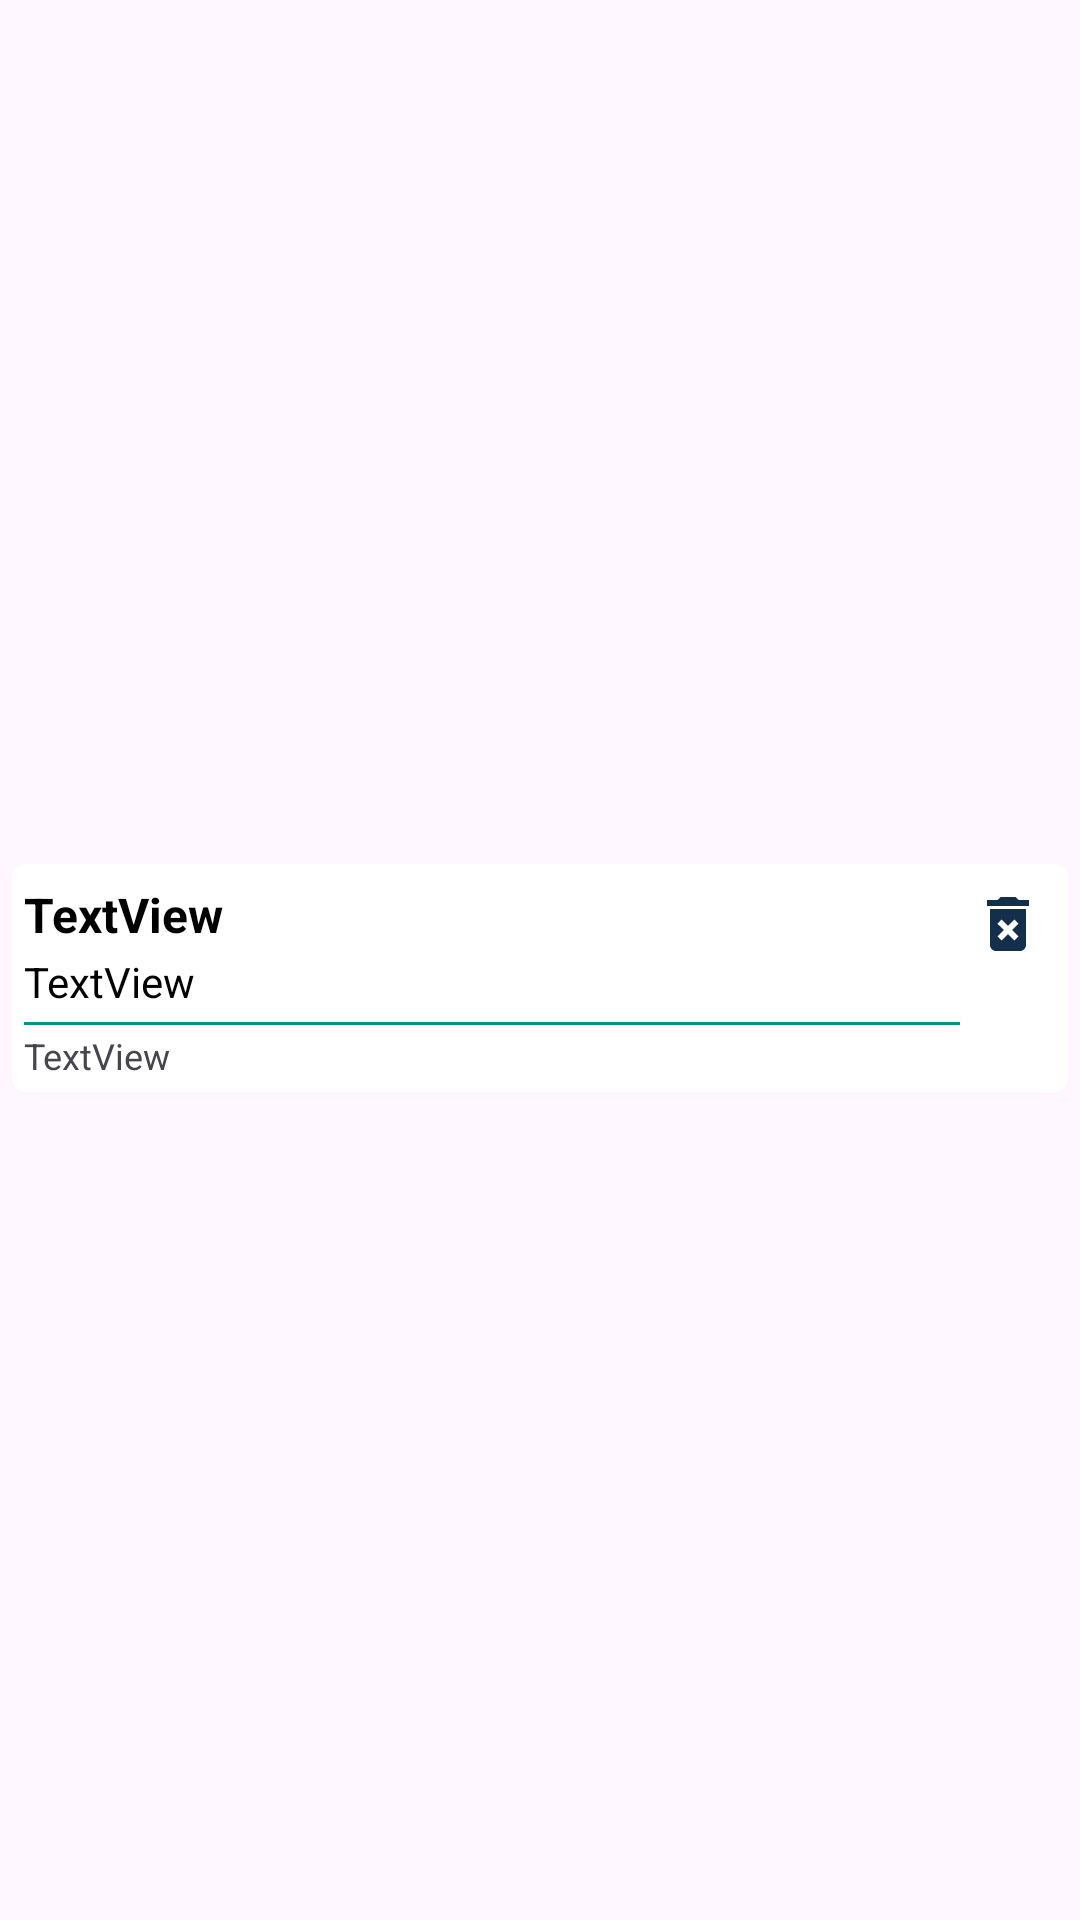

The Android layout XML behind this screen, and the referenced resources:
<!-- AndroidManifest.xml: application theme Theme.Room_Persistance_LibrarShoppingList -->
<!-- res/layout/note_list_item.xml -->
<?xml version="1.0" encoding="utf-8"?>
<androidx.constraintlayout.widget.ConstraintLayout xmlns:android="http://schemas.android.com/apk/res/android"
    xmlns:app="http://schemas.android.com/apk/res-auto"
    xmlns:tools="http://schemas.android.com/tools"
    android:layout_width="match_parent"
    android:layout_height="wrap_content">

    <androidx.cardview.widget.CardView
        android:layout_width="0dp"
        android:layout_height="wrap_content"
        android:layout_marginStart="4dp"
        android:layout_marginTop="12dp"
        android:layout_marginEnd="4dp"
        app:cardCornerRadius="4dp"
        app:layout_constraintBottom_toBottomOf="parent"
        app:layout_constraintEnd_toEndOf="parent"
        app:layout_constraintStart_toStartOf="parent"
        app:layout_constraintTop_toTopOf="parent">

        <androidx.constraintlayout.widget.ConstraintLayout
            android:layout_width="match_parent"
            android:layout_height="match_parent">

            <ImageButton
                android:id="@+id/imDelete"
                android:layout_width="wrap_content"
                android:layout_height="wrap_content"
                android:layout_marginTop="8dp"
                android:layout_marginEnd="8dp"
                android:background="@null"
                app:layout_constraintEnd_toEndOf="parent"
                app:layout_constraintTop_toTopOf="parent"
                app:srcCompat="@drawable/ic_delete" />

            <LinearLayout
                android:layout_width="0dp"
                android:layout_height="wrap_content"
                android:orientation="vertical"
                android:padding="4dp"
                app:layout_constraintBottom_toBottomOf="parent"
                app:layout_constraintEnd_toStartOf="@+id/imDelete"
                app:layout_constraintStart_toStartOf="parent"
                app:layout_constraintTop_toTopOf="parent">

                <TextView
                    android:id="@+id/tvTitle"
                    android:layout_width="match_parent"
                    android:layout_height="wrap_content"
                    android:layout_marginTop="2dp"
                    android:text="TextView"
                    android:textColor="@color/black"
                    android:textSize="16sp"
                    android:textStyle="bold" />

                <TextView
                    android:id="@+id/tvDescription"
                    android:layout_width="match_parent"
                    android:layout_height="wrap_content"
                    android:layout_marginTop="2dp"
                    android:text="TextView"
                    android:textColor="@color/black" />

                <LinearLayout
                    android:layout_width="match_parent"
                    android:layout_height="1dp"
                    android:layout_marginTop="4dp"
                    android:background="#009688"
                    android:orientation="horizontal"></LinearLayout>

                <TextView
                    android:id="@+id/tvTime"
                    android:layout_width="match_parent"
                    android:layout_height="wrap_content"
                    android:layout_marginTop="2dp"
                    android:text="TextView"
                    android:textSize="12sp" />

            </LinearLayout>
        </androidx.constraintlayout.widget.ConstraintLayout>
    </androidx.cardview.widget.CardView>
</androidx.constraintlayout.widget.ConstraintLayout>
<!-- resources referenced by this layout -->
<resources>
  <color name="black">#FF000000</color>
  <!-- drawable ic_delete (drawable) -->
  <vector android:height="24dp" android:tint="#142F4C"
      android:viewportHeight="24" android:viewportWidth="24"
      android:width="24dp" xmlns:android="http://schemas.android.com/apk/res/android">
      <path android:fillColor="@android:color/white" android:pathData="M6,19c0,1.1 0.9,2 2,2h8c1.1,0 2,-0.9 2,-2L18,7L6,7v12zM8.46,11.88l1.41,-1.41L12,12.59l2.12,-2.12 1.41,1.41L13.41,14l2.12,2.12 -1.41,1.41L12,15.41l-2.12,2.12 -1.41,-1.41L10.59,14l-2.13,-2.12zM15.5,4l-1,-1h-5l-1,1L5,4v2h14L19,4z"/>
  </vector>
  <style name="Theme.Room_Persistance_LibrarShoppingList" parent="Base.Theme.Room_Persistance_LibrarShoppingList" />
  <style name="Base.Theme.Room_Persistance_LibrarShoppingList" parent="Theme.Material3.DayNight.NoActionBar">
          
          
      </style>
</resources>
